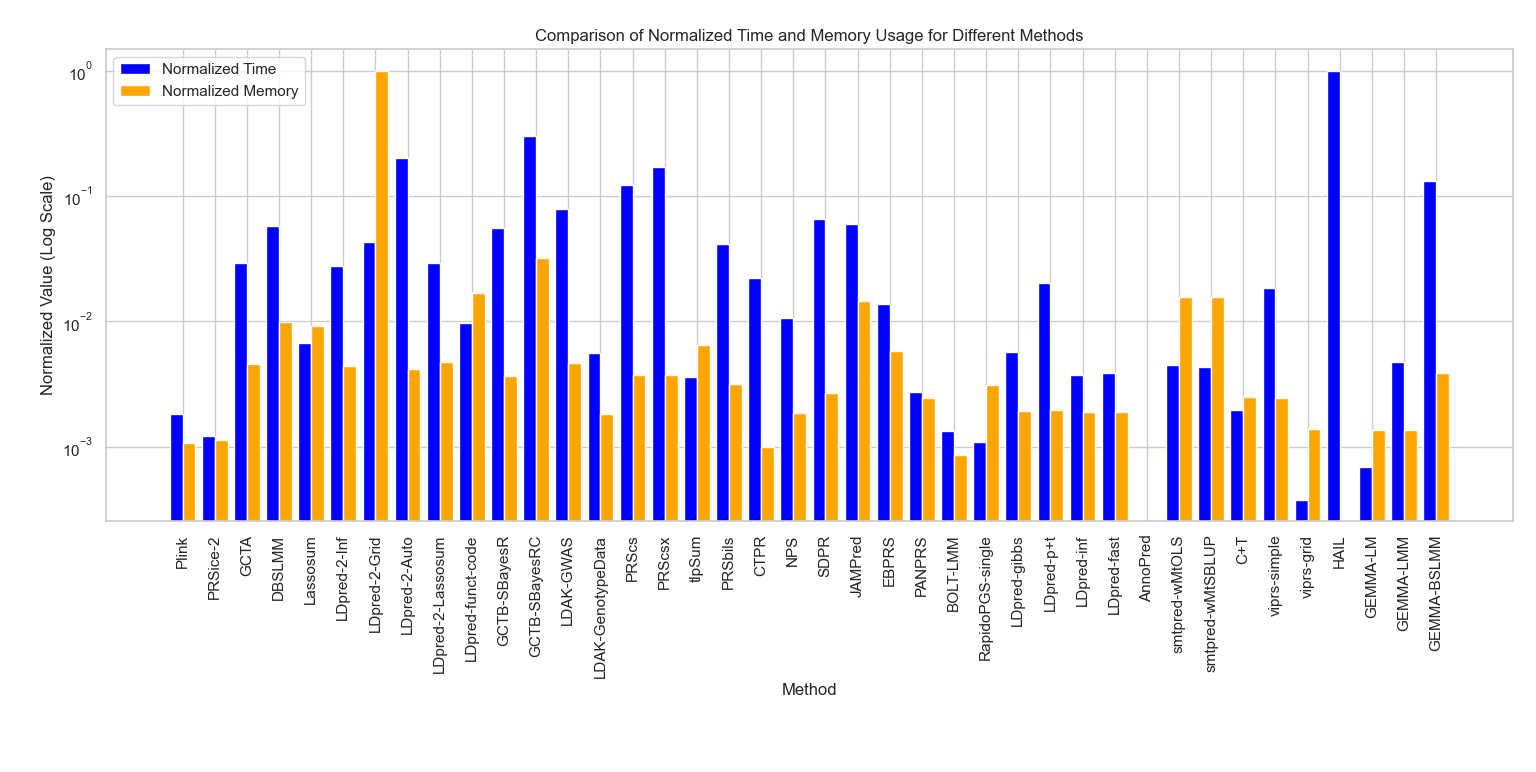

Source data for this figure (header and first rows):
Phenotype, Method, Total_Time, Total_Memory
SampleData1, Plink, 2.17E+02, 1.48E+06
SampleData1, PRSice-2, 1.45E+02, 1.54E+06
SampleData1, GCTA, 3.51E+03, 6.22E+06
SampleData1, DBSLMM, 6.87E+03, 1.36E+07
SampleData1, Lassosum, 7.99E+02, 1.26E+07
SampleData1, LDpred-2-Inf, 3.33E+03, 6.09E+06
SampleData1, LDpred-2-Grid, 5.16E+03, 1.37E+09
SampleData1, LDpred-2-Auto, 2.41E+04, 5.76E+06
SampleData1, LDpred-2-Lassosum, 3.49E+03, 6.54E+06
SampleData1, LDpred-funct-code, 1161, 2.32E+07
SampleData1, GCTB-SBayesR, 6608, 5.05E+06
SampleData1, GCTB-SBayesRC, 35961, 4.38E+07
SampleData1, LDAK-GWAS, 9426, 6.40E+06
SampleData1, LDAK-GenotypeData, 675, 2.49E+06
SampleData1, PRScs, 14724, 5.11E+06
SampleData1, PRScsx, 20574, 5.13E+06
SampleData1, tlpSum, 431, 8.90E+06
SampleData1, PRSbils, 4988, 4.35E+06
SampleData1, CTPR, 2656, 1.37E+06
SampleData1, NPS, 1273, 2.56E+06
SampleData1, SDPR, 7839, 3.65E+06
SampleData1, JAMPred, 7143, 2.00E+07
SampleData1, EBPRS, 1656, 8.00E+06
SampleData1, PANPRS, 329, 3.33E+06
SampleData1, BOLT-LMM, 160, 1.17E+06
SampleData1, RapidoPGS-single, 130, 4.25E+06
SampleData1, LDpred-gibbs, 679, 2.62E+06
SampleData1, LDpred-p+t, 2446, 2.70E+06
SampleData1, LDpred-inf, 447, 2.59E+06
SampleData1, LDpred-fast, 464, 2.58E+06
SampleData1, AnnoPred, 0, 0.00E+00
SampleData1, smtpred-wMtOLS, 533, 2.15E+07
SampleData1, smtpred-wMtSBLUP, 514, 2.14E+07
SampleData1, C+T, 236, 3.43E+06
SampleData1, viprs-simple, 2226, 3.35E+06
SampleData1, viprs-grid, 45, 1.91E+06
SampleData1, HAIL, 119658, 0.00E+00
SampleData1, GEMMA-LM, 82, 1.87E+06
SampleData1, GEMMA-LMM, 573, 1.85E+06
SampleData1, GEMMA-BSLMM, 15792, 5.36E+06
